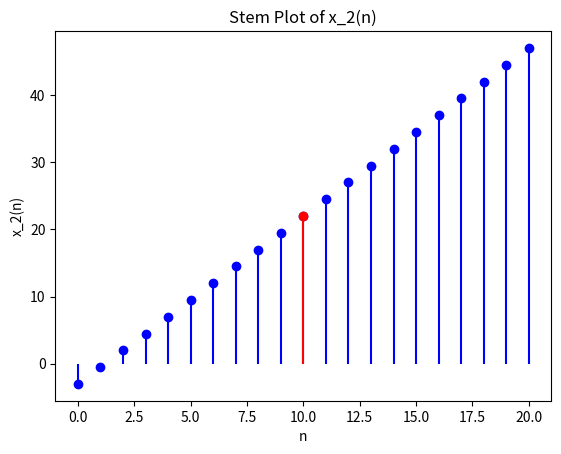

This chart was generated by the following Python code:
import matplotlib.pyplot as plt
import numpy as np  # Added NumPy import

# Function to calculate x_2(n)
def x_2(n):
    return -3 + 2.5 * n

# Generate data points for n from 0 to 20
n_values = np.arange(21)
x_2_values = x_2(n_values)

# Create a stem plot
plt.stem(n_values, x_2_values, linefmt='b-', markerfmt='bo', basefmt=' ')

# Highlight the stem at n = 10 in red
plt.stem(10, x_2(10), linefmt='r-', markerfmt='ro', basefmt=' ')

# Add labels and title
plt.xlabel('n')
plt.ylabel('x_2(n)')
plt.title('Stem Plot of x_2(n)')

# Save the plot as plot2.png
plt.savefig('plot2.png')

# Show the plot (optional)
plt.show()

